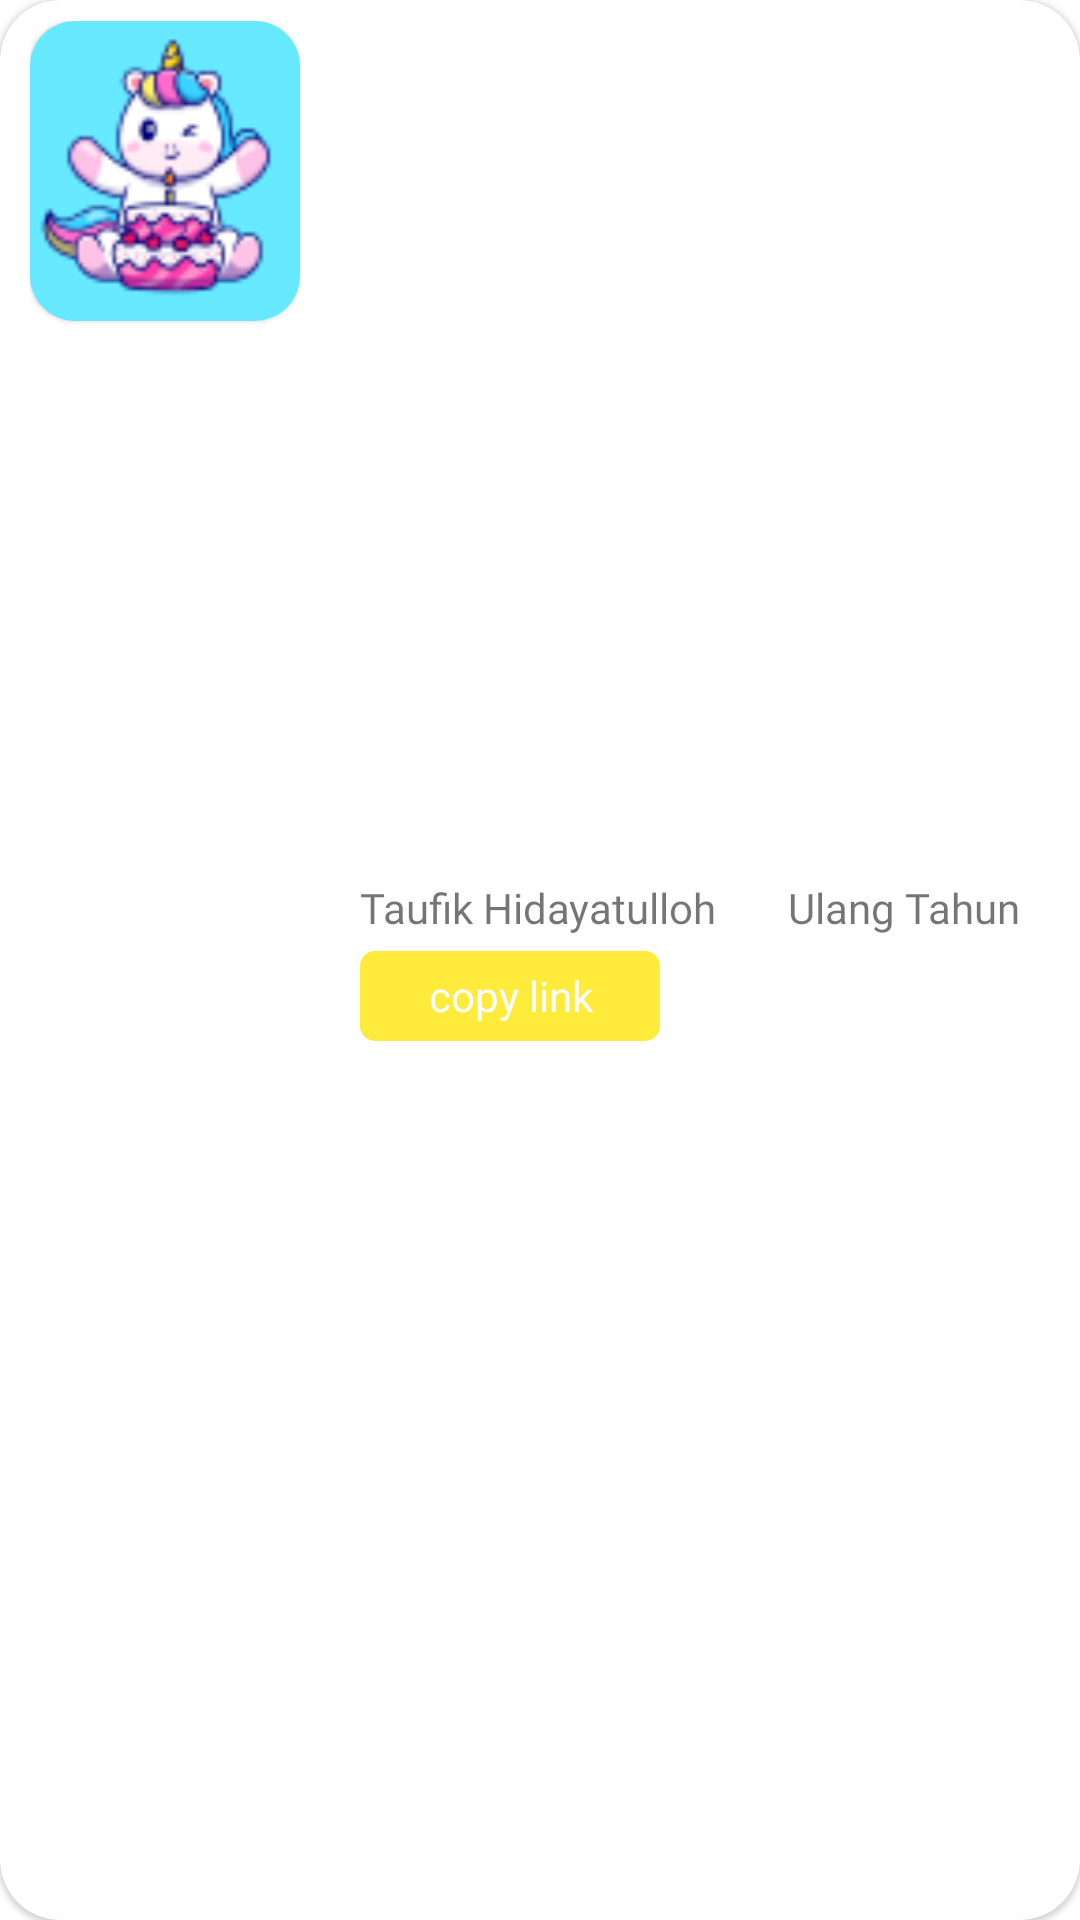

Reconstruct the res/layout file that produces this screen, plus the resources it refers to.
<!-- AndroidManifest.xml: application theme Theme.Greetiny -->
<!-- res/layout/recycler_item.xml -->
<?xml version="1.0" encoding="utf-8"?>
<com.google.android.material.card.MaterialCardView xmlns:android="http://schemas.android.com/apk/res/android"
    xmlns:tools="http://schemas.android.com/tools"
    android:layout_width="match_parent"
    android:clickable="true"
    android:layout_marginHorizontal="5dp"
    android:layout_marginVertical="5dp"
    app:cardCornerRadius="20dp"
    xmlns:app="http://schemas.android.com/apk/res-auto"
    android:id="@+id/reCard"
    android:layout_height="100dp">
    <RelativeLayout
        android:layout_width="match_parent"
        android:layout_height="match_parent"
        android:paddingHorizontal="10dp"
        android:paddingVertical="7dp">
        <com.google.android.material.card.MaterialCardView
            android:layout_width="90dp"
            android:id="@+id/recImagec"
            android:layout_height="100dp"
            app:cardCornerRadius="15dp"
            >
            <com.google.android.material.imageview.ShapeableImageView
                android:layout_width="match_parent"
                android:layout_height="match_parent"
                android:scaleType="fitXY"

                android:src="@drawable/recimg"
                android:id="@+id/recImage"/>
        </com.google.android.material.card.MaterialCardView>


        <RelativeLayout
            android:layout_marginLeft="10dp"
            android:layout_toEndOf="@id/recImagec"
            android:layout_width="match_parent"
            android:gravity="center_vertical"
            android:paddingHorizontal="10dp"
            android:layout_height="match_parent">
            <TextView
                android:id="@+id/name"
                android:layout_width="wrap_content"
                android:layout_height="wrap_content"
                android:text="Taufik Hidayatulloh"
                android:fontFamily="@font/poppinsbold"/>
            <TextView
                android:id="@+id/recType"
                android:layout_width="wrap_content"
                android:layout_height="wrap_content"
                android:text="Ulang Tahun"
                android:layout_alignParentEnd="true"
                android:layout_marginLeft="30dp"
                android:fontFamily="@font/poppinsreguler" />


            <com.google.android.material.card.MaterialCardView
                  android:layout_width="100dp"
                  android:id="@+id/copyLink"
                  android:layout_height="30dp"
                  android:clickable="true"
                  app:rippleColor="@color/lightSlate"
                  android:layout_marginTop="5dp"
                  app:cardCornerRadius="5dp"
                  android:paddingVertical="15dp"
                  android:paddingHorizontal="10dp"
                  app:cardElevation="0dp"
                  android:background="@color/teal_200"
                  android:layout_below="@id/name">
                  <TextView

                      android:layout_width="match_parent"
                      android:layout_height="match_parent"
                      android:gravity="center"
                      android:fontFamily="@font/poppinsbold"
                      android:textColor="@color/white"
                      android:background="@color/yellow"
                      android:text="copy link"/>
              </com.google.android.material.card.MaterialCardView>
        </RelativeLayout>



    </RelativeLayout>

</com.google.android.material.card.MaterialCardView>
<!-- resources referenced by this layout -->
<resources>
  <color name="lightSlate">#94A3B8</color>
  <color name="teal_200">#FF03DAC5</color>
  <color name="white">#FDFEFF</color>
  <color name="yellow">#FFEB3B</color>
  <!-- drawable recimg: png bitmap (drawable, 7356 bytes) -->
  <style name="Theme.Greetiny" parent="Theme.MaterialComponents.DayNight.NoActionBar">
          
          <item name="colorPrimary">@color/purple_500</item>
          <item name="colorPrimaryVariant">@color/purple_700</item>
          <item name="colorOnPrimary">@color/white</item>
          
          <item name="colorSecondary">@color/teal_200</item>
          <item name="colorSecondaryVariant">@color/teal_700</item>
          <item name="colorOnSecondary">@color/black</item>
          
          <item name="android:statusBarColor">@color/white</item>
          
          <item name="android:windowLightStatusBar">true</item>
      </style>
  <color name="purple_500">#FF6200EE</color>
  <color name="purple_700">#FF3700B3</color>
  <color name="teal_700">#FF018786</color>
  <color name="black">#1E293B</color>
</resources>
